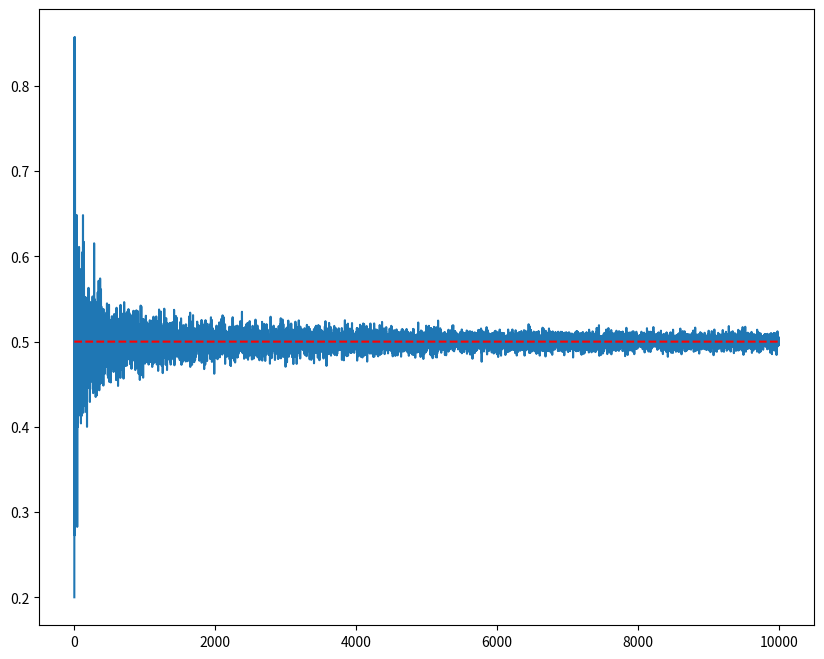

Recreate this plot in Python.
# import numpy
import numpy as np

# set a random seed to replicate the results
np.random.seed(42)

# import matplotlib to visualize the experiment
import matplotlib.pyplot as plt

#When we repeat an experiment a large number of times, the average result will be very close to the expected result, i.e. in the long run, random events tend to average out at the expected value. 
#Example: Flipping a coin
#If we flipped a coin just 10 times we would not be surprised to get 7 heads (even though the expected value is 5).
#But if we flip it 10,000 times we are very unlikely to get 7,000 heads. The result will likely be within a few percent of 5,000.
#Let's simulate this coin-flipping example with Python.


# generate ten random numbers (0 or 1) with equal probabilities
coin_flips_10 = np.random.randint(0,2,10)

# how many heads in 10 coin flips
count_heads = sum(coin_flips_10 == 1)
print(count_heads)

# empty list used to store the results
heads_ratio_nflips = []

# generate integers from 5 to 10,000
n_flips = np.arange(5,10000)

for flips in n_flips:
    # how many heads / flips
    heads_ratio = sum(np.random.randint(0,2,flips) == 1) / flips

    # append ratios
    heads_ratio_nflips.append(heads_ratio)
    
    # set plot size
plt.figure(figsize=(10,8))

# number of flips on the x axe and heads ratio on y axe
plt.plot(n_flips, heads_ratio_nflips)

# expected ratio
plt.plot(n_flips, len(n_flips)*[0.5], 'r--')

# plot settings
plt.figure(figsize=(10,8))
plt.xlabel('Flips')
plt.ylabel('Heads ratio')
plt.show()
